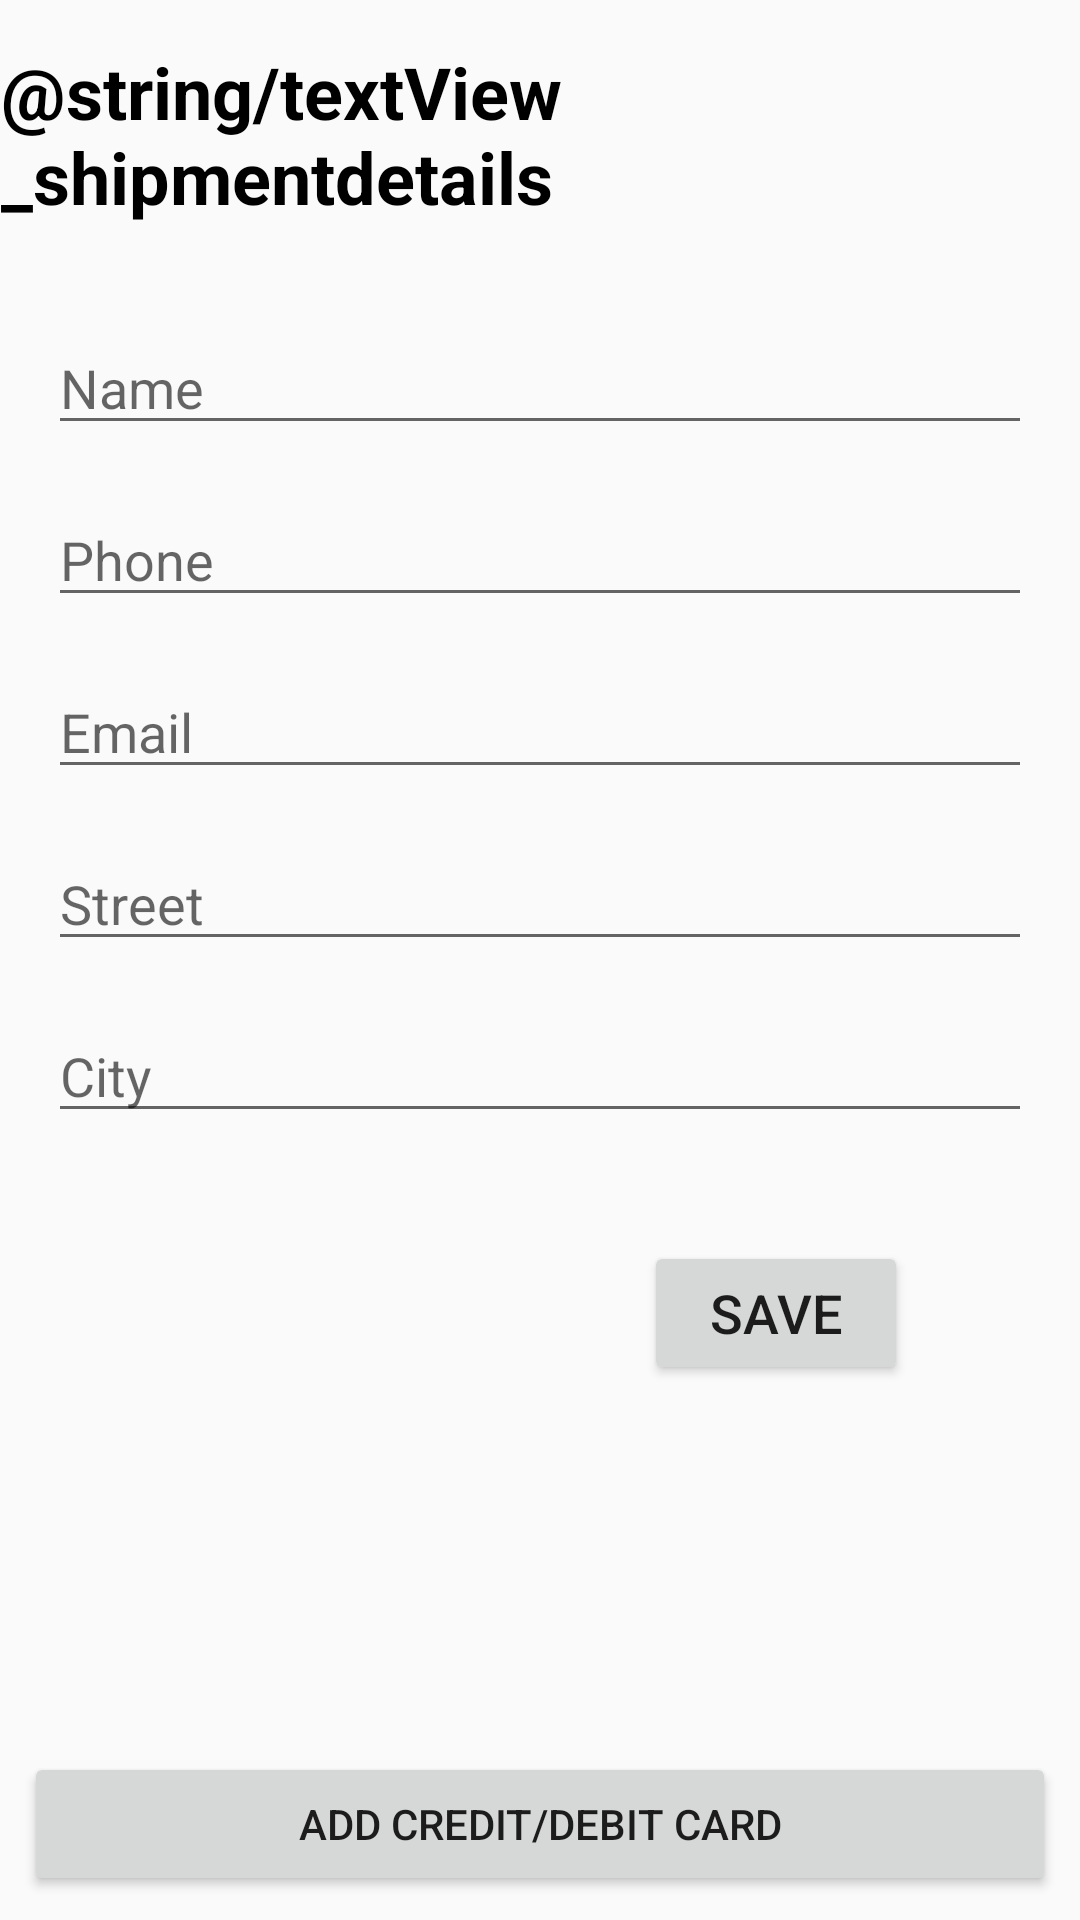

Here is an Android app screen rendered from its layout file. Give the layout XML and the strings, colors and styles it references.
<!-- AndroidManifest.xml: application theme AppTheme -->
<!-- res/layout/activity_add_buy_info.xml -->
<?xml version="1.0" encoding="utf-8"?>
<androidx.constraintlayout.widget.ConstraintLayout xmlns:android="http://schemas.android.com/apk/res/android"
    xmlns:app="http://schemas.android.com/apk/res-auto"
    xmlns:tools="http://schemas.android.com/tools"
    android:layout_width="match_parent"
    android:layout_height="match_parent"
    tools:context=".AddBuyInfo">

    <TextView
        android:id="@+id/textView_shipmentdetails"
        android:layout_width="wrap_content"
        android:layout_height="wrap_content"
        android:layout_marginStart="8dp"
        android:layout_marginTop="8dp"
        android:layout_marginEnd="8dp"
        android:text="@string/textView_shipmentdetails"
        android:textColor="@color/colorPrimaryDark"
        android:textSize="24sp"
        android:textStyle="bold"
        app:layout_constraintBottom_toBottomOf="parent"
        app:layout_constraintEnd_toEndOf="parent"
        app:layout_constraintHorizontal_bias="0.496"
        app:layout_constraintStart_toStartOf="parent"
        app:layout_constraintTop_toTopOf="parent"
        app:layout_constraintVertical_bias="0.011" />

    <EditText
        android:id="@+id/editText_buyinfo_name"
        android:layout_width="0dp"
        android:layout_height="wrap_content"
        android:layout_marginStart="16dp"
        android:layout_marginTop="32dp"
        android:layout_marginEnd="16dp"
        android:ems="10"
        android:hint="Name"
        android:inputType="textPersonName"
        app:layout_constraintEnd_toEndOf="parent"
        app:layout_constraintStart_toStartOf="parent"
        app:layout_constraintTop_toBottomOf="@+id/textView_shipmentdetails" />

    <EditText
        android:id="@+id/editText_buyinfo_phone"
        android:layout_width="0dp"
        android:layout_height="wrap_content"
        android:layout_marginStart="16dp"
        android:layout_marginTop="16dp"
        android:layout_marginEnd="16dp"
        android:ems="10"
        android:hint="Phone"
        android:inputType="phone"
        app:layout_constraintEnd_toEndOf="parent"
        app:layout_constraintStart_toStartOf="parent"
        app:layout_constraintTop_toBottomOf="@+id/editText_buyinfo_name" />

    <EditText
        android:id="@+id/editText_buyinfo_email"
        android:layout_width="0dp"
        android:layout_height="wrap_content"
        android:layout_marginStart="16dp"
        android:layout_marginTop="16dp"
        android:layout_marginEnd="16dp"
        android:ems="10"
        android:hint="Email"
        android:inputType="textEmailAddress"
        app:layout_constraintEnd_toEndOf="parent"
        app:layout_constraintStart_toStartOf="parent"
        app:layout_constraintTop_toBottomOf="@+id/editText_buyinfo_phone" />

    <EditText
        android:id="@+id/editText_buyinfo_street"
        android:layout_width="0dp"
        android:layout_height="wrap_content"
        android:layout_marginStart="16dp"
        android:layout_marginTop="16dp"
        android:layout_marginEnd="16dp"
        android:ems="10"
        android:hint="Street"
        android:inputType="textPostalAddress"
        app:layout_constraintEnd_toEndOf="parent"
        app:layout_constraintStart_toStartOf="parent"
        app:layout_constraintTop_toBottomOf="@+id/editText_buyinfo_email" />

    <EditText
        android:id="@+id/editText_buyinfo_city"
        android:layout_width="0dp"
        android:layout_height="wrap_content"
        android:layout_marginStart="16dp"
        android:layout_marginTop="16dp"
        android:layout_marginEnd="16dp"
        android:ems="10"
        android:hint="City"
        android:inputType="textPostalAddress"
        app:layout_constraintEnd_toEndOf="parent"
        app:layout_constraintStart_toStartOf="parent"
        app:layout_constraintTop_toBottomOf="@+id/editText_buyinfo_street" />

    <Button
        android:id="@+id/button_buyinfo_card"
        android:layout_width="0dp"
        android:layout_height="wrap_content"
        android:layout_marginStart="8dp"
        android:layout_marginEnd="8dp"
        android:layout_marginBottom="8dp"
        android:onClick="onClickAddCard"
        android:text="@string/button_buyinfo_card"
        app:layout_constraintBottom_toBottomOf="parent"
        app:layout_constraintEnd_toEndOf="parent"
        app:layout_constraintStart_toStartOf="parent" />

    <Button
        android:id="@+id/button_buyinfo_save"
        android:layout_width="wrap_content"
        android:layout_height="wrap_content"
        android:layout_marginStart="8dp"
        android:layout_marginTop="36dp"
        android:layout_marginEnd="8dp"
        android:text="@string/button_buyinfo_save"
        android:textSize="18sp"
        app:layout_constraintEnd_toEndOf="parent"
        app:layout_constraintHorizontal_bias="0.807"
        app:layout_constraintStart_toStartOf="parent"
        app:layout_constraintTop_toBottomOf="@+id/editText_buyinfo_city" />

</androidx.constraintlayout.widget.ConstraintLayout>
<!-- resources referenced by this layout -->
<resources>
  <color name="colorPrimaryDark">#000000</color>
  <string name="button_buyinfo_card">Add Credit/Debit Card</string>
  <string name="button_buyinfo_save">Save</string>
  <style name="AppTheme" parent="Theme.AppCompat.Light.NoActionBar">
          
          <item name="colorPrimary">@color/colorPrimary</item>
          <item name="colorPrimaryDark">@color/colorPrimaryDark</item>
          <item name="colorAccent">@color/colorAccent</item>
      </style>
  <color name="colorPrimary">#008577</color>
  <color name="colorAccent">#B9E4DF</color>
</resources>
